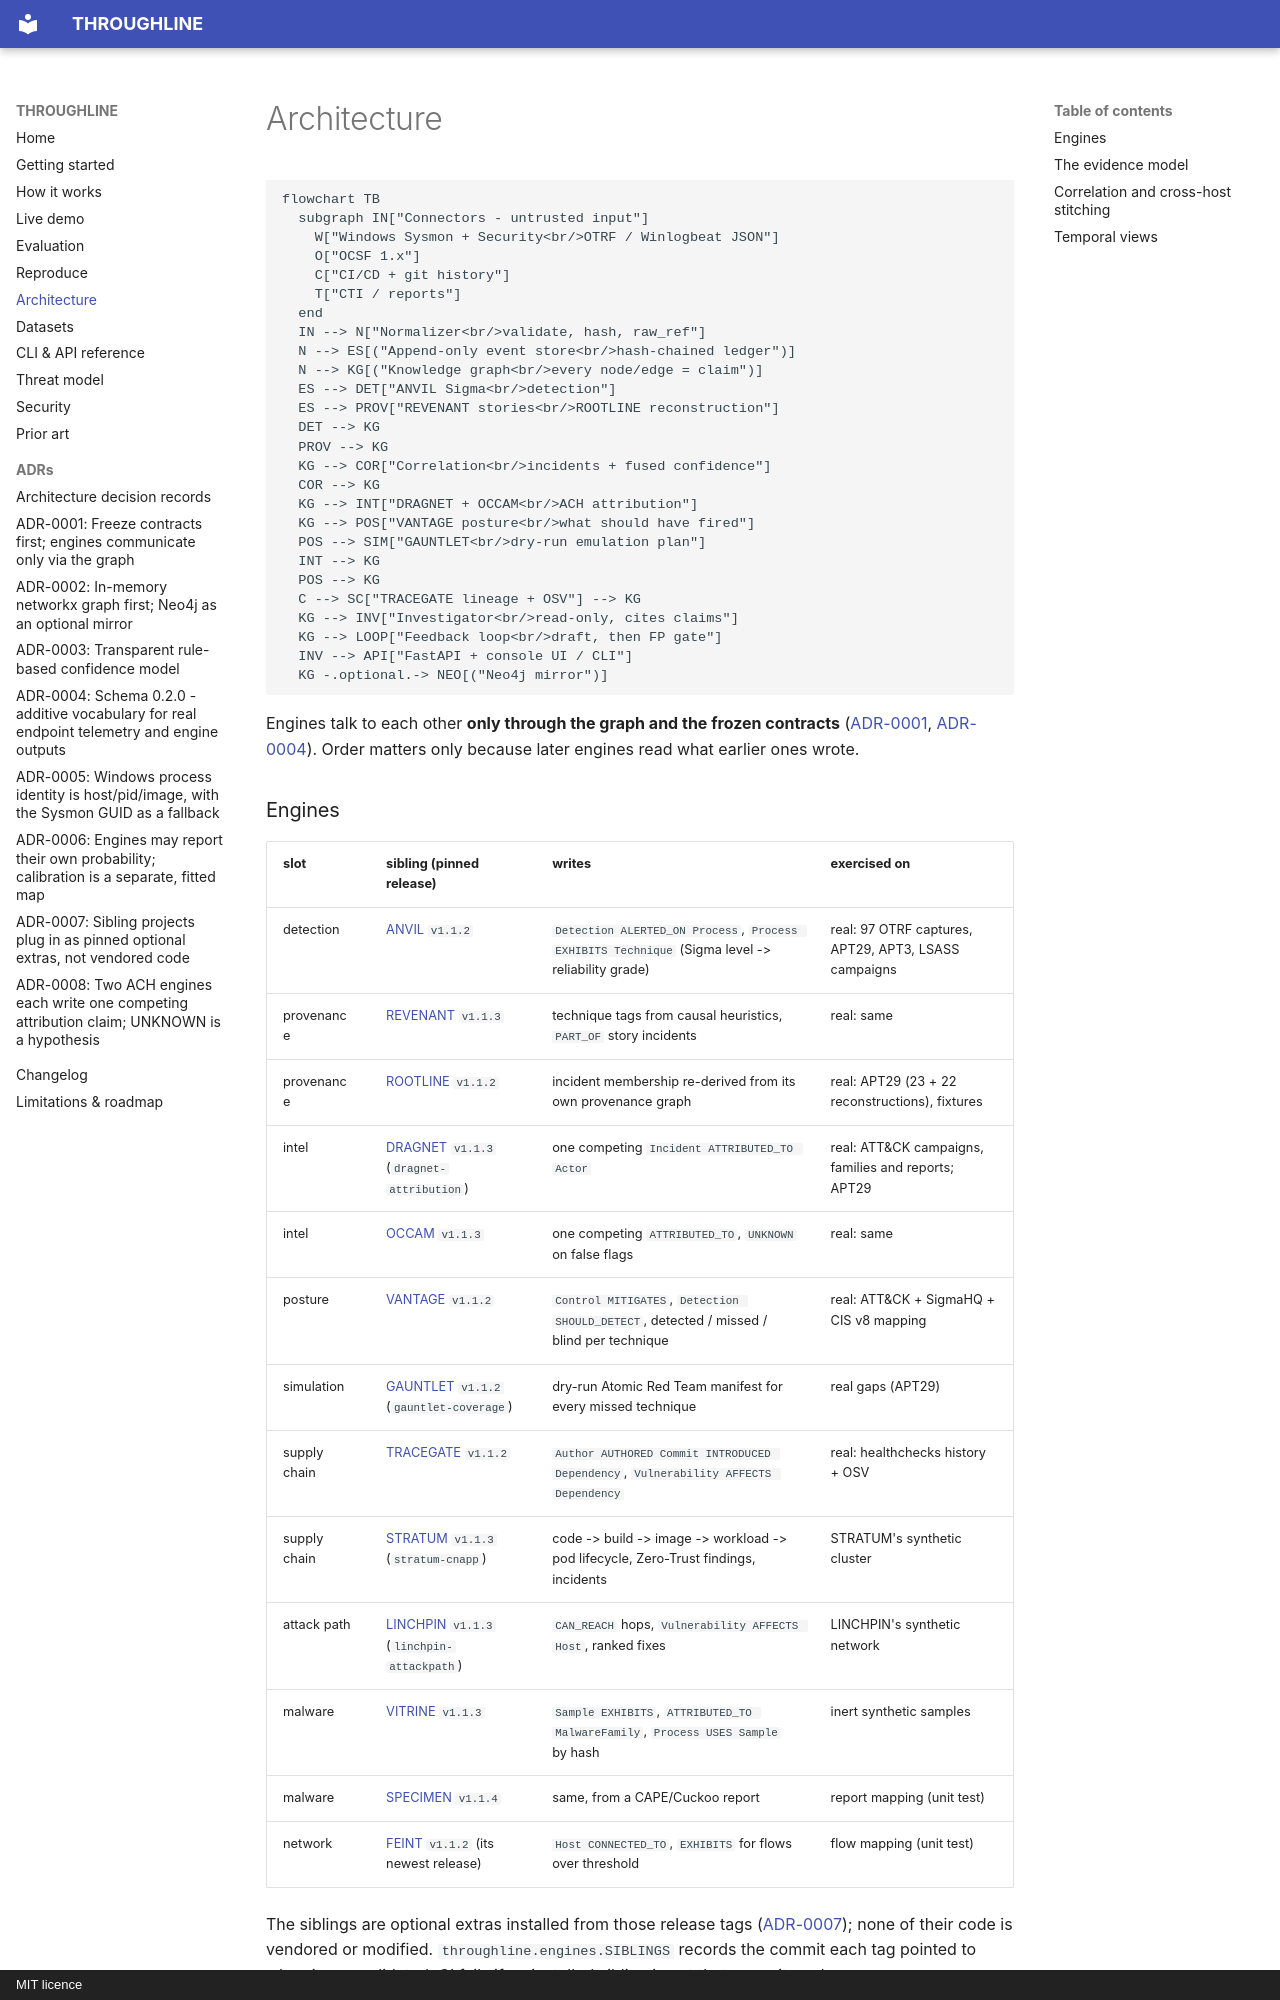

repository: rakshit-737/throughline · page: architecture/index.html · generator: mkdocs · copyright: MIT licence

# Architecture


```mermaid
flowchart TB
  subgraph IN["Connectors - untrusted input"]
    W["Windows Sysmon + Security<br/>OTRF / Winlogbeat JSON"]
    O["OCSF 1.x"]
    C["CI/CD + git history"]
    T["CTI / reports"]
  end
  IN --> N["Normalizer<br/>validate, hash, raw_ref"]
  N --> ES[("Append-only event store<br/>hash-chained ledger")]
  N --> KG[("Knowledge graph<br/>every node/edge = claim")]
  ES --> DET["ANVIL Sigma<br/>detection"]
  ES --> PROV["REVENANT stories<br/>ROOTLINE reconstruction"]
  DET --> KG
  PROV --> KG
  KG --> COR["Correlation<br/>incidents + fused confidence"]
  COR --> KG
  KG --> INT["DRAGNET + OCCAM<br/>ACH attribution"]
  KG --> POS["VANTAGE posture<br/>what should have fired"]
  POS --> SIM["GAUNTLET<br/>dry-run emulation plan"]
  INT --> KG
  POS --> KG
  C --> SC["TRACEGATE lineage + OSV"] --> KG
  KG --> INV["Investigator<br/>read-only, cites claims"]
  KG --> LOOP["Feedback loop<br/>draft, then FP gate"]
  INV --> API["FastAPI + console UI / CLI"]
  KG -.optional.-> NEO[("Neo4j mirror")]
```

Engines talk to each other **only through the graph and the frozen contracts** ([ADR-0001](adr/0001-frozen-contracts.md), [ADR-0004](adr/0004-schema-0.2.md)). Order matters only because later engines read what earlier ones wrote.
